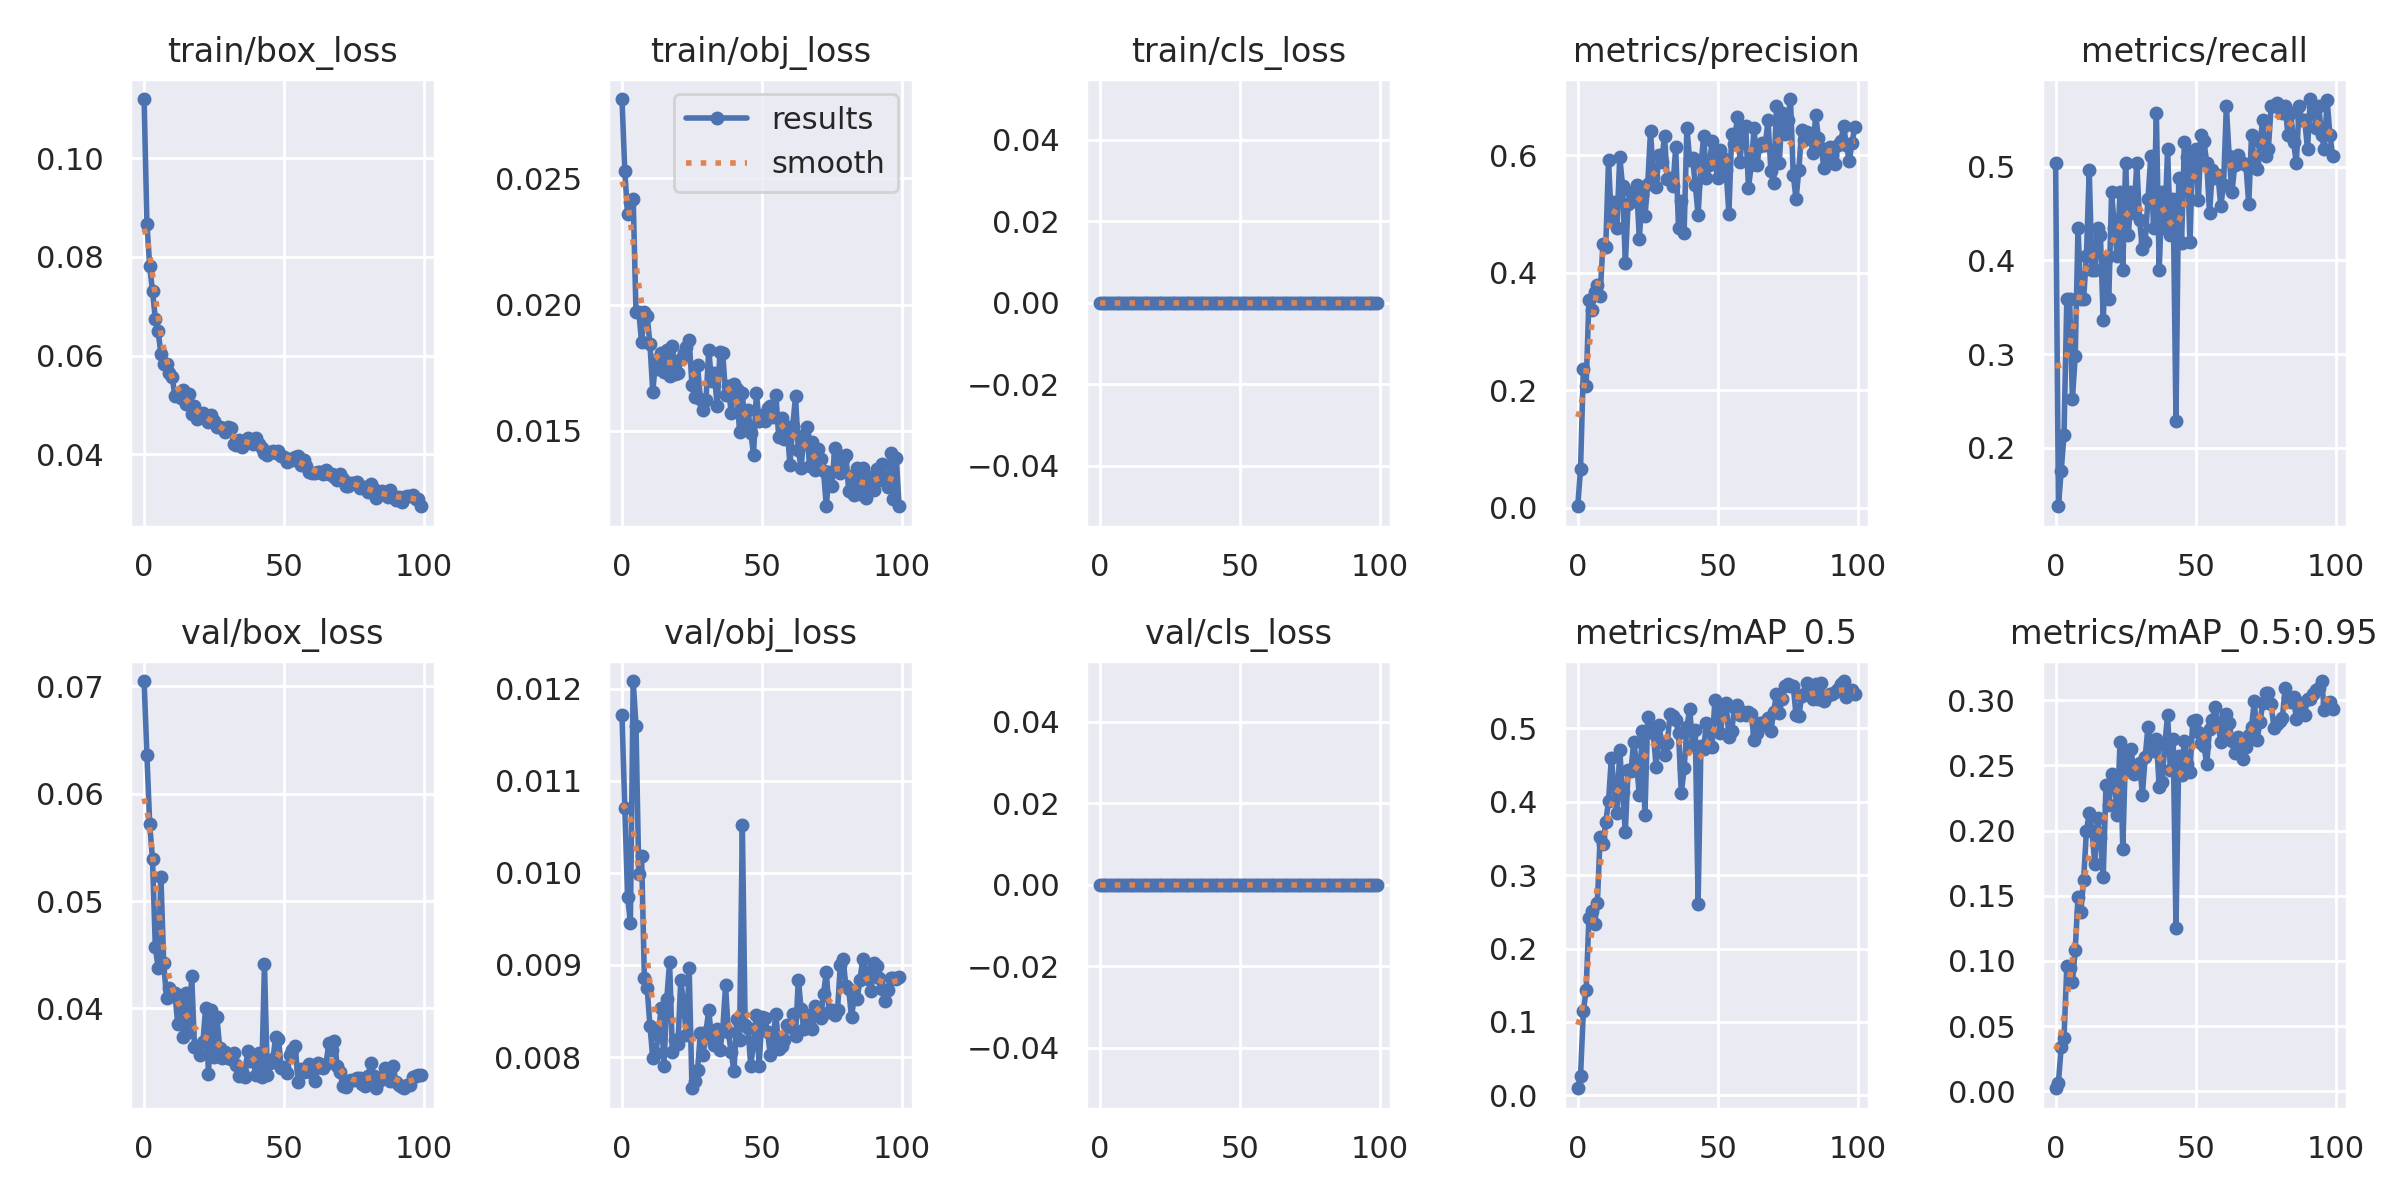

Values plotted in this chart, from the file beside it:
epoch, train/box_loss, train/obj_loss, train/cls_loss, metrics/precision, metrics/recall, metrics/mAP_0.5, metrics/mAP_0.5:0.95, val/box_loss, val/obj_loss, val/cls_loss, x/lr0, x/lr1, x/lr2
0, 0.112, 0.02814, 0, 0.002422, 0.5038, 0.009685, 0.002285, 0.07049, 0.01171, 0, 0.0721, 0.0031, 0.0031
1, 0.08671, 0.0253, 0, 0.06606, 0.1374, 0.02634, 0.006439, 0.06363, 0.0107, 0, 0.04324, 0.006238, 0.006238
2, 0.07812, 0.02357, 0, 0.2355, 0.1756, 0.1148, 0.0342, 0.05714, 0.009738, 0, 0.01431, 0.009312, 0.009312
3, 0.07306, 0.02405, 0, 0.2076, 0.2137, 0.1436, 0.04108, 0.05394, 0.009461, 0, 0.009703, 0.009703, 0.009703
4, 0.06751, 0.02419, 0, 0.3539, 0.3588, 0.2422, 0.09594, 0.04572, 0.01209, 0, 0.009703, 0.009703, 0.009703
5, 0.06495, 0.0197, 0, 0.3369, 0.3588, 0.2513, 0.0946, 0.04381, 0.0116, 0, 0.009604, 0.009604, 0.009604
6, 0.06032, 0.01972, 0, 0.3668, 0.2519, 0.2341, 0.08384, 0.05226, 0.009988, 0, 0.009505, 0.009505, 0.009505
7, 0.05833, 0.01852, 0, 0.3792, 0.2977, 0.2615, 0.1084, 0.0442, 0.01018, 0, 0.009406, 0.009406, 0.009406
8, 0.05822, 0.01971, 0, 0.3609, 0.4351, 0.3522, 0.1493, 0.04102, 0.008858, 0, 0.009307, 0.009307, 0.009307
9, 0.05652, 0.01954, 0, 0.4492, 0.3588, 0.3419, 0.1374, 0.04188, 0.008746, 0, 0.009208, 0.009208, 0.009208
10, 0.05573, 0.01843, 0, 0.4427, 0.3588, 0.3724, 0.1619, 0.0412, 0.008334, 0, 0.009109, 0.009109, 0.009109
11, 0.05185, 0.01654, 0, 0.591, 0.4046, 0.4006, 0.1996, 0.0414, 0.007986, 0, 0.00901, 0.00901, 0.00901
12, 0.05238, 0.01782, 0, 0.4881, 0.4962, 0.4593, 0.2132, 0.0386, 0.008049, 0, 0.008911, 0.008911, 0.008911
13, 0.05139, 0.01747, 0, 0.5197, 0.3893, 0.4197, 0.1996, 0.04099, 0.008238, 0, 0.008812, 0.008812, 0.008812
14, 0.0531, 0.01807, 0, 0.476, 0.3893, 0.3846, 0.1745, 0.0373, 0.008535, 0, 0.008713, 0.008713, 0.008713
15, 0.0503, 0.01732, 0, 0.5973, 0.4351, 0.4708, 0.2095, 0.04148, 0.007903, 0, 0.008614, 0.008614, 0.008614
16, 0.05223, 0.01821, 0, 0.5478, 0.4275, 0.413, 0.1945, 0.03785, 0.008629, 0, 0.008515, 0.008515, 0.008515
17, 0.0481, 0.01717, 0, 0.4157, 0.3367, 0.3595, 0.1646, 0.04304, 0.009033, 0, 0.008416, 0.008416, 0.008416
18, 0.04976, 0.01836, 0, 0.5175, 0.4012, 0.4436, 0.2353, 0.03642, 0.008057, 0, 0.008317, 0.008317, 0.008317
19, 0.04718, 0.01724, 0, 0.5377, 0.3588, 0.4417, 0.22, 0.03641, 0.008186, 0, 0.008218, 0.008218, 0.008218
20, 0.04777, 0.0173, 0, 0.5212, 0.4733, 0.4813, 0.2434, 0.03568, 0.008144, 0, 0.008119, 0.008119, 0.008119
21, 0.04846, 0.01784, 0, 0.5496, 0.4351, 0.4529, 0.2365, 0.03687, 0.00884, 0, 0.00802, 0.00802, 0.00802
22, 0.04756, 0.01809, 0, 0.4579, 0.4046, 0.4092, 0.2121, 0.04006, 0.008573, 0, 0.007921, 0.007921, 0.007921
23, 0.04654, 0.01834, 0, 0.5313, 0.4733, 0.4959, 0.2677, 0.03392, 0.008235, 0, 0.007822, 0.007822, 0.007822
24, 0.04793, 0.01861, 0, 0.4955, 0.3898, 0.3822, 0.1862, 0.03987, 0.008965, 0, 0.007723, 0.007723, 0.007723
25, 0.0467, 0.01681, 0, 0.5504, 0.5047, 0.5151, 0.2614, 0.03551, 0.007661, 0, 0.007624, 0.007624, 0.007624
26, 0.04549, 0.01634, 0, 0.6407, 0.4275, 0.5019, 0.2461, 0.03923, 0.007736, 0, 0.007525, 0.007525, 0.007525
27, 0.04548, 0.0176, 0, 0.5634, 0.4733, 0.4935, 0.2623, 0.03634, 0.007855, 0, 0.007426, 0.007426, 0.007426
28, 0.04537, 0.01626, 0, 0.5448, 0.4504, 0.448, 0.2431, 0.03541, 0.008263, 0, 0.007327, 0.007327, 0.007327
29, 0.04446, 0.01582, 0, 0.6005, 0.5038, 0.504, 0.2478, 0.03591, 0.00802, 0, 0.007228, 0.007228, 0.007228
30, 0.04559, 0.01621, 0, 0.5884, 0.4427, 0.4809, 0.2518, 0.03537, 0.008277, 0, 0.007129, 0.007129, 0.007129
31, 0.04532, 0.01819, 0, 0.6325, 0.4122, 0.4643, 0.2276, 0.03534, 0.008509, 0, 0.00703, 0.00703, 0.00703
32, 0.04219, 0.01699, 0, 0.5584, 0.4199, 0.4802, 0.2564, 0.03585, 0.008194, 0, 0.006931, 0.006931, 0.006931
33, 0.0419, 0.01731, 0, 0.5605, 0.4657, 0.5199, 0.2797, 0.03473, 0.008132, 0, 0.006832, 0.006832, 0.006832
34, 0.0429, 0.01597, 0, 0.5469, 0.5114, 0.5172, 0.266, 0.03375, 0.0083, 0, 0.006733, 0.006733, 0.006733
35, 0.04143, 0.01812, 0, 0.6128, 0.4351, 0.5114, 0.261, 0.03411, 0.008076, 0, 0.006634, 0.006634, 0.006634
36, 0.04238, 0.01807, 0, 0.4758, 0.5573, 0.4938, 0.2702, 0.03359, 0.008297, 0, 0.006535, 0.006535, 0.006535
37, 0.04339, 0.01644, 0, 0.5211, 0.3893, 0.4113, 0.2336, 0.03606, 0.008778, 0, 0.006436, 0.006436, 0.006436
38, 0.04257, 0.01679, 0, 0.4677, 0.4733, 0.4454, 0.2373, 0.03515, 0.008268, 0, 0.006337, 0.006337, 0.006337
39, 0.04206, 0.0157, 0, 0.6466, 0.4351, 0.5013, 0.2653, 0.0351, 0.008058, 0, 0.006238, 0.006238, 0.006238
40, 0.04323, 0.01686, 0, 0.5916, 0.5191, 0.5269, 0.289, 0.03377, 0.007844, 0, 0.006139, 0.006139, 0.006139
41, 0.04211, 0.01666, 0, 0.5957, 0.4275, 0.4778, 0.2463, 0.03584, 0.008418, 0, 0.00604, 0.00604, 0.00604
42, 0.04138, 0.01496, 0, 0.549, 0.4657, 0.4978, 0.2706, 0.03361, 0.00818, 0, 0.005941, 0.005941, 0.005941
43, 0.04029, 0.01649, 0, 0.4983, 0.229, 0.261, 0.1256, 0.04412, 0.01052, 0, 0.005842, 0.005842, 0.005842
44, 0.03984, 0.01514, 0, 0.5825, 0.4885, 0.4756, 0.2572, 0.03376, 0.008345, 0, 0.005743, 0.005743, 0.005743
45, 0.04046, 0.01584, 0, 0.6318, 0.4192, 0.4718, 0.2424, 0.03489, 0.008314, 0, 0.005644, 0.005644, 0.005644
46, 0.04075, 0.01494, 0, 0.5612, 0.5267, 0.5079, 0.2691, 0.03527, 0.007904, 0, 0.005545, 0.005545, 0.005545
47, 0.04036, 0.01406, 0, 0.5822, 0.5106, 0.4965, 0.2514, 0.03732, 0.008146, 0, 0.005446, 0.005446, 0.005446
48, 0.04079, 0.01649, 0, 0.6232, 0.4199, 0.4752, 0.2449, 0.03714, 0.008458, 0, 0.005347, 0.005347, 0.005347
49, 0.03962, 0.0154, 0, 0.5902, 0.5167, 0.5381, 0.2839, 0.03449, 0.007903, 0, 0.005248, 0.005248, 0.005248
50, 0.03957, 0.01565, 0, 0.5607, 0.5191, 0.5142, 0.2847, 0.03451, 0.008439, 0, 0.005149, 0.005149, 0.005149
51, 0.03854, 0.01541, 0, 0.6092, 0.4641, 0.4933, 0.2757, 0.03398, 0.008424, 0, 0.00505, 0.00505, 0.00505
52, 0.03906, 0.01592, 0, 0.5952, 0.5343, 0.5299, 0.2674, 0.03566, 0.008273, 0, 0.004951, 0.004951, 0.004951
53, 0.03887, 0.01598, 0, 0.5753, 0.5274, 0.5343, 0.2651, 0.03612, 0.008018, 0, 0.004852, 0.004852, 0.004852
54, 0.03942, 0.01555, 0, 0.4999, 0.5038, 0.4884, 0.2509, 0.0365, 0.008222, 0, 0.004753, 0.004753, 0.004753
55, 0.03977, 0.01641, 0, 0.6362, 0.4504, 0.4963, 0.2783, 0.03319, 0.008468, 0, 0.004654, 0.004654, 0.004654
56, 0.03795, 0.01475, 0, 0.6191, 0.4962, 0.5286, 0.2847, 0.03432, 0.008087, 0, 0.004555, 0.004555, 0.004555
57, 0.03881, 0.01552, 0, 0.665, 0.4885, 0.5322, 0.2951, 0.03408, 0.00812, 0, 0.004456, 0.004456, 0.004456
58, 0.03758, 0.01467, 0, 0.5886, 0.4916, 0.5185, 0.2826, 0.03434, 0.008182, 0, 0.004357, 0.004357, 0.004357
59, 0.03653, 0.01515, 0, 0.6477, 0.458, 0.5224, 0.2681, 0.03483, 0.00835, 0, 0.004258, 0.004258, 0.004258
... 40 more rows
